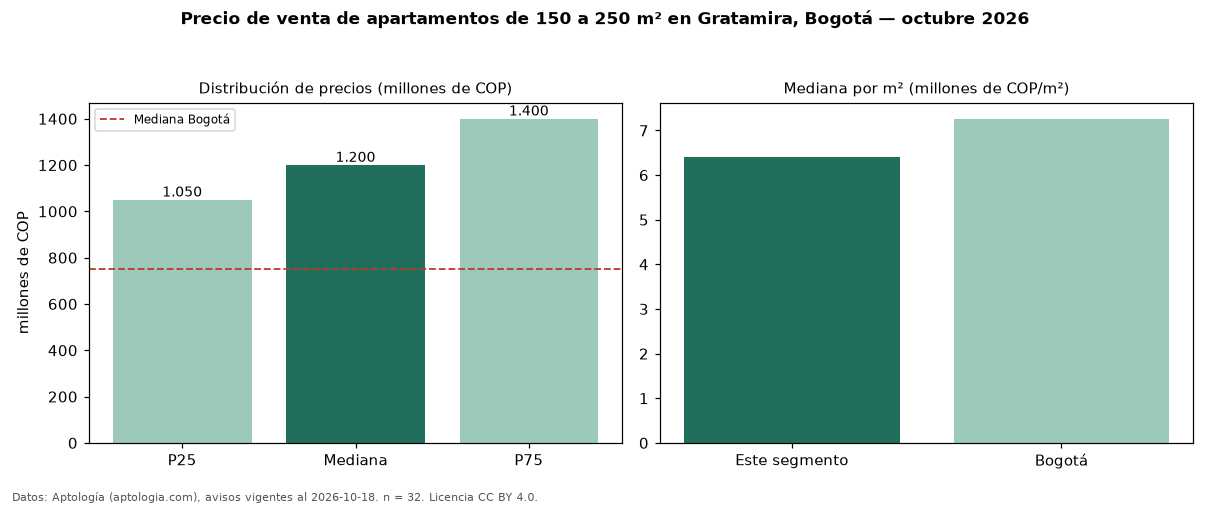

Source data for this figure (header and first rows):
seccion, metrica, valor, moneda, n
filtro, area5, de 150 a 250 m², , 32
precio, p25, 1050000000, COP, 32
precio, mediana, 1200000000, COP, 32
precio, p75, 1400000000, COP, 32
precio, minimo, 795000000, COP, 32
precio, maximo, 1700000000, COP, 32
m2, mediana_precio_m2, 6405367, COP, 32
m2, area_mediana_m2, 196.5, m2, 32
admin, mediana_admin_mes, 1200000, COP, 31
banos, mediana_banos, 4.0, , 
parqueadero, pct_con_parqueadero, 100.0, %, 32
estrato, estrato_mas_frecuente, 5, , 32
habitaciones, 3+, 1200000000, COP, 32
ciudad, mediana_ciudad_referencia, 750000000, COP, 
ciudad, mediana_m2_ciudad, 7261905, COP, 
fuente, fecha_datos, 2026-10-18, , 
fuente, atribucion, https://www.aptologia.com/venta/bogota/g…, , 
fuente, licencia, CC BY 4.0, , 
